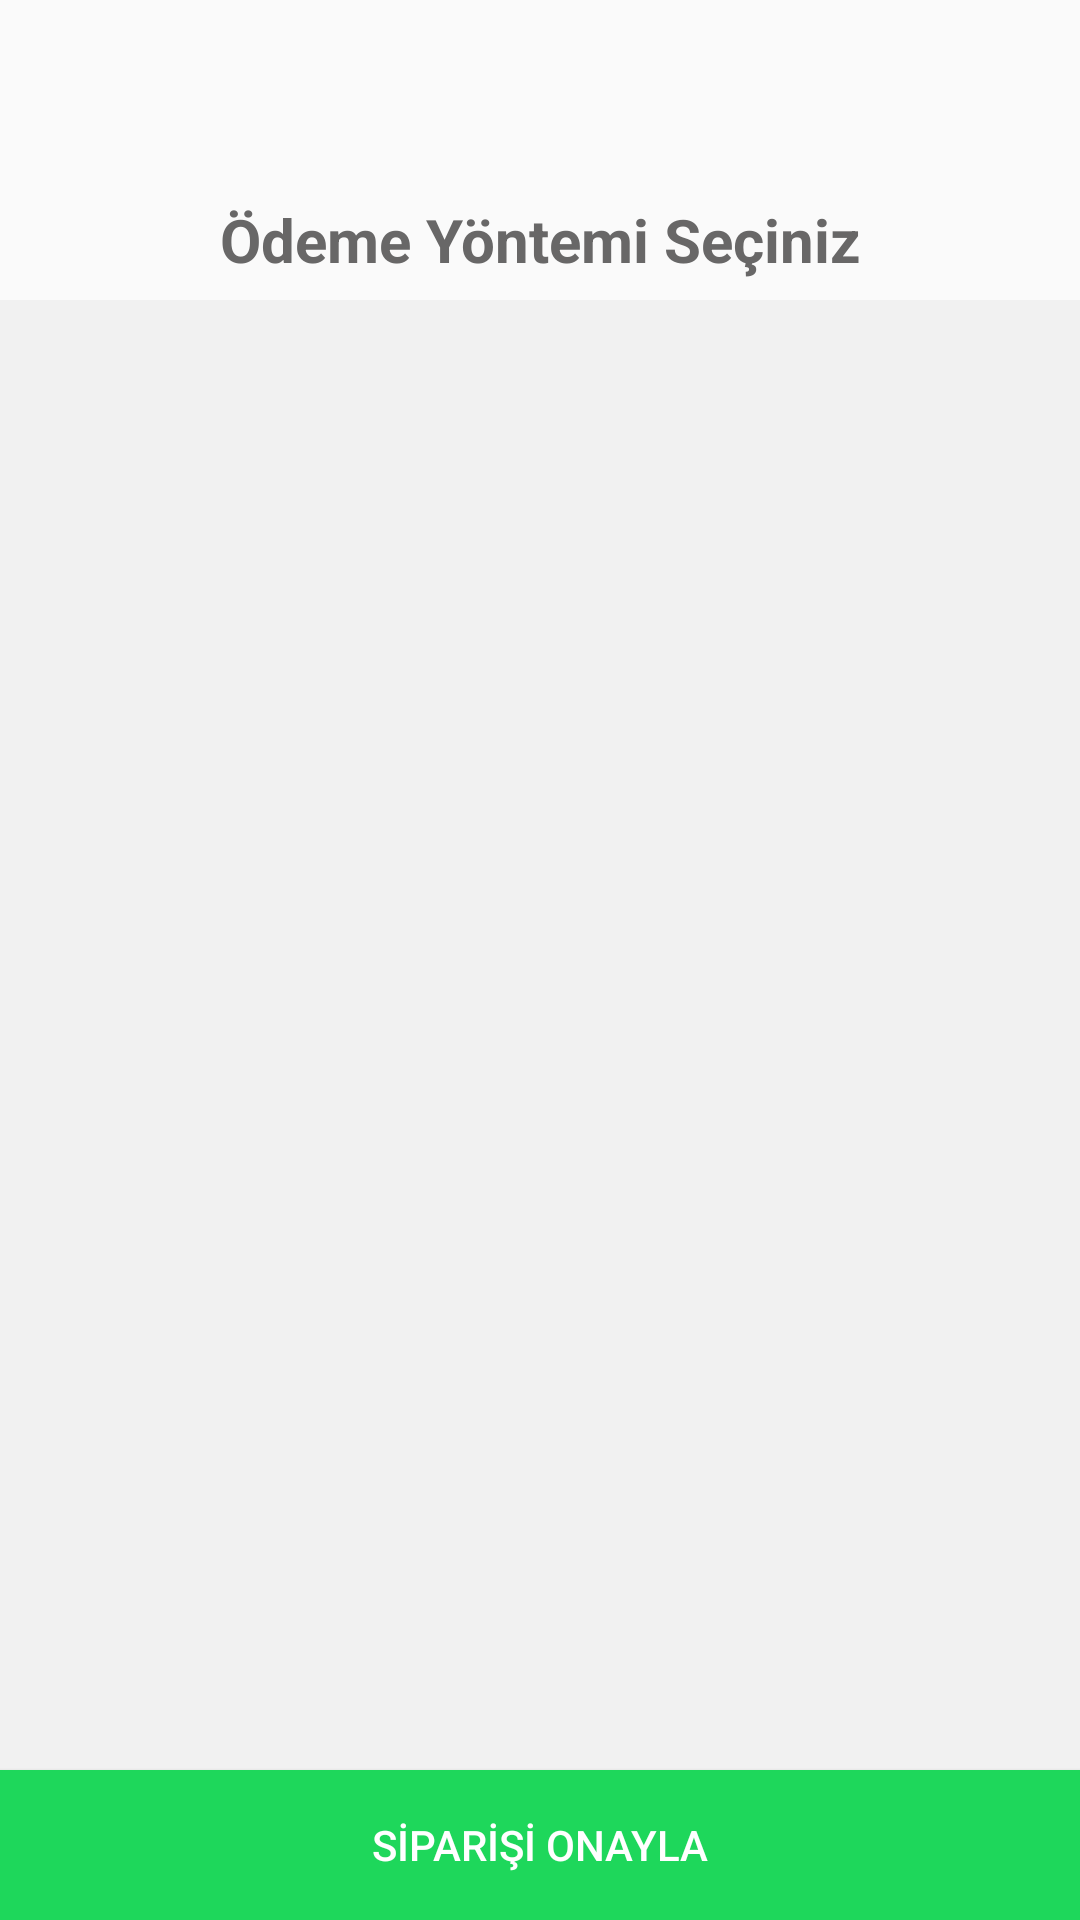

Write the Android layout XML for this screen, with the resource values it uses.
<!-- AndroidManifest.xml: application theme AppTheme -->
<!-- res/layout/fragment_fragment_payment.xml -->
<?xml version="1.0" encoding="utf-8"?>
<FrameLayout xmlns:android="http://schemas.android.com/apk/res/android"
    xmlns:tools="http://schemas.android.com/tools"
    android:layout_width="match_parent"
    android:layout_height="match_parent"
    android:id="@+id/content"
    android:layout_marginBottom="56dp"
    tools:context=".Fragments.FragmentPayment">
        <ImageView
            android:layout_width="50dp"
            android:layout_height="50dp"
            android:layout_marginTop="10dp"
            android:layout_gravity="center_horizontal"
            android:background="@drawable/ic_check_circle_black_24dp"
            />


        <TextView
            android:layout_width="match_parent"
            android:layout_height="40dp"
            android:gravity="center|center_vertical"
            android:textSize="20dp"
            android:layout_marginTop="60dp"
            android:textStyle="bold"
            android:textColor="@color/list_item_color"
            android:text="@string/odeme_yontemi"/>
        <ListView
            android:id="@+id/payment_liste"
            android:layout_marginTop="100dp"
            android:layout_gravity="center_horizontal"
            android:layout_width="match_parent"
            android:background="@color/basket_background"
            android:layout_height="match_parent"
            android:layout_marginBottom="50dp"
            />
        <Button
            android:id="@+id/btn_payment_buy"
            android:layout_width="match_parent"
            android:layout_gravity="bottom"
            android:layout_height="50dp"
            android:background="@color/colorGreen"
            android:text="@string/payment_buy"
            android:textColor="@color/colorWhite" />

</FrameLayout>
<!-- resources referenced by this layout -->
<resources>
  <color name="basket_background">#f1f1f1</color>
  <color name="colorGreen">#1ed75b</color>
  <color name="colorWhite">#ffffff</color>
  <color name="list_item_color">#686767</color>
  <string name="odeme_yontemi">Ödeme Yöntemi Seçiniz</string>
  <string name="payment_buy">SİPARİŞİ ONAYLA</string>
  <style name="AppTheme" parent="Base.Theme.AppCompat.Light.DarkActionBar">
          
          <item name="colorPrimary">@color/colorPrimary</item>
          <item name="colorPrimaryDark">@color/colorPrimaryDark</item>
          <item name="colorAccent">@color/colorAccent</item>
  
          <item name="android:statusBarColor">@color/statusbar_color</item>
  
          
          <item name="android:actionBarStyle">@style/MyActionBar</item>
          <item name="android:actionBarTabTextStyle">@style/MyActionBarTabText</item>
          <item name="android:actionMenuTextColor">@color/actionbar_text</item>
  
          
          <item name="actionBarStyle">@style/MyActionBar</item>
          <item name="actionBarTabTextStyle">@style/MyActionBarTabText</item>
          <item name="actionMenuTextColor">@color/actionbar_text</item>
          
  
          <item name="drawerArrowStyle">@style/DrawerIconStyle</item>
      </style>
  <color name="colorPrimary">#3F51B5</color>
  <color name="colorPrimaryDark">#303F9F</color>
  <color name="colorAccent">#FF4081</color>
  <color name="statusbar_color">#ff6804</color>
  <style name="MyActionBar" parent="@style/Widget.AppCompat.Light.ActionBar.Solid.Inverse">
          <item name="android:background">@color/actionbar_background</item>
          <item name="android:titleTextStyle">@style/MyActionBarTitleText</item>
  
          
          <item name="background">@color/actionbar_background</item>
          <item name="titleTextStyle">@style/MyActionBarTitleText</item>
      </style>
  <style name="MyActionBarTabText" parent="@style/Widget.AppCompat.ActionBar.TabText">
          <item name="android:textColor">@color/actionbar_text</item>
  
      </style>
  <color name="actionbar_text">#797878</color>
  <style name="DrawerIconStyle" parent="Widget.AppCompat.DrawerArrowToggle">
          <item name="color">@color/actionbar_text</item>
      </style>
  <color name="actionbar_background">#e9e8e7</color>
  <style name="MyActionBarTitleText" parent="@style/TextAppearance.AppCompat.Widget.ActionBar.Title">
          <item name="android:textColor">@color/actionbar_text</item>
  
      </style>
</resources>
